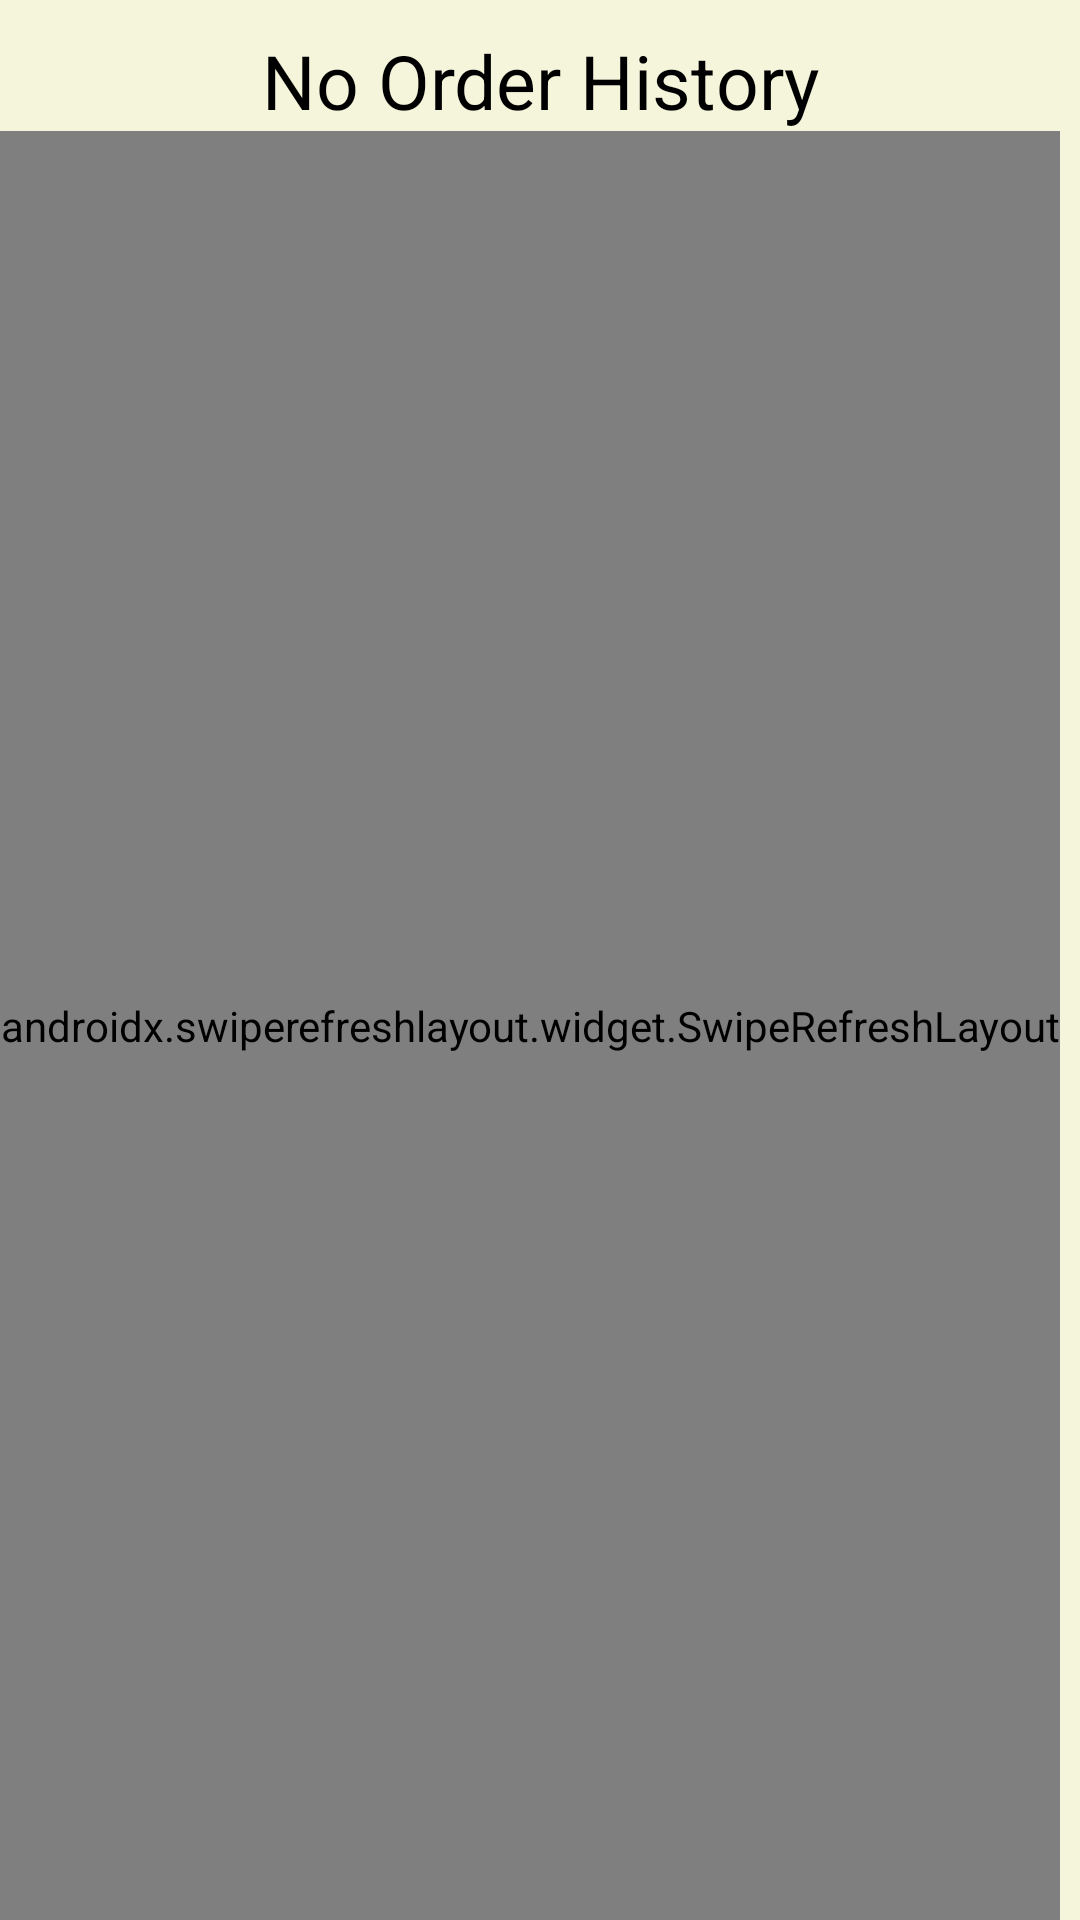

Produce the Android XML layout that renders to this screen, including the resource entries it uses.
<!-- AndroidManifest.xml: application theme AppTheme -->
<!-- res/layout/activity_order_history.xml -->
<?xml version="1.0" encoding="utf-8"?>
<LinearLayout xmlns:android="http://schemas.android.com/apk/res/android"
    android:layout_width="match_parent"
    android:layout_height="match_parent"
    android:background="#F5F5DC"
    android:orientation="vertical">

    <TextView
        android:id="@+id/orderHistoryEmpty"
        android:text = "@string/no_order_history"
        android:textColor="#000000"
        android:textSize="25sp"
        android:layout_marginTop="10sp"
        android:textAlignment="center"
        android:layout_width="match_parent"
        android:layout_height="wrap_content"
        android:gravity="center_horizontal">
    </TextView>

    <androidx.swiperefreshlayout.widget.SwipeRefreshLayout
        android:id="@+id/swipeToRefresh"
        android:layout_width="wrap_content"
        android:layout_height="0dp"
        android:layout_weight="0.1">

        <ListView
            android:id="@+id/orderHistoryList"
            android:layout_width="match_parent"
            android:layout_height="0dp"
            android:layout_weight="0.1"
            android:dividerHeight="16.0sp">
        </ListView>

    </androidx.swiperefreshlayout.widget.SwipeRefreshLayout>

</LinearLayout>
<!-- resources referenced by this layout -->
<resources>
  <string name="no_order_history">No Order History</string>
  <style name="AppTheme" parent="Theme.AppCompat.Light.DarkActionBar">
          
          <item name="colorPrimary">@color/colorPrimary</item>
          <item name="colorPrimaryDark">@color/colorPrimaryDark</item>
          <item name="colorAccent">@color/colorAccent</item>
      </style>
  <color name="colorPrimary">#8B4513</color>
  <color name="colorPrimaryDark">#8B4513</color>
  <color name="colorAccent">#D2691E</color>
</resources>
